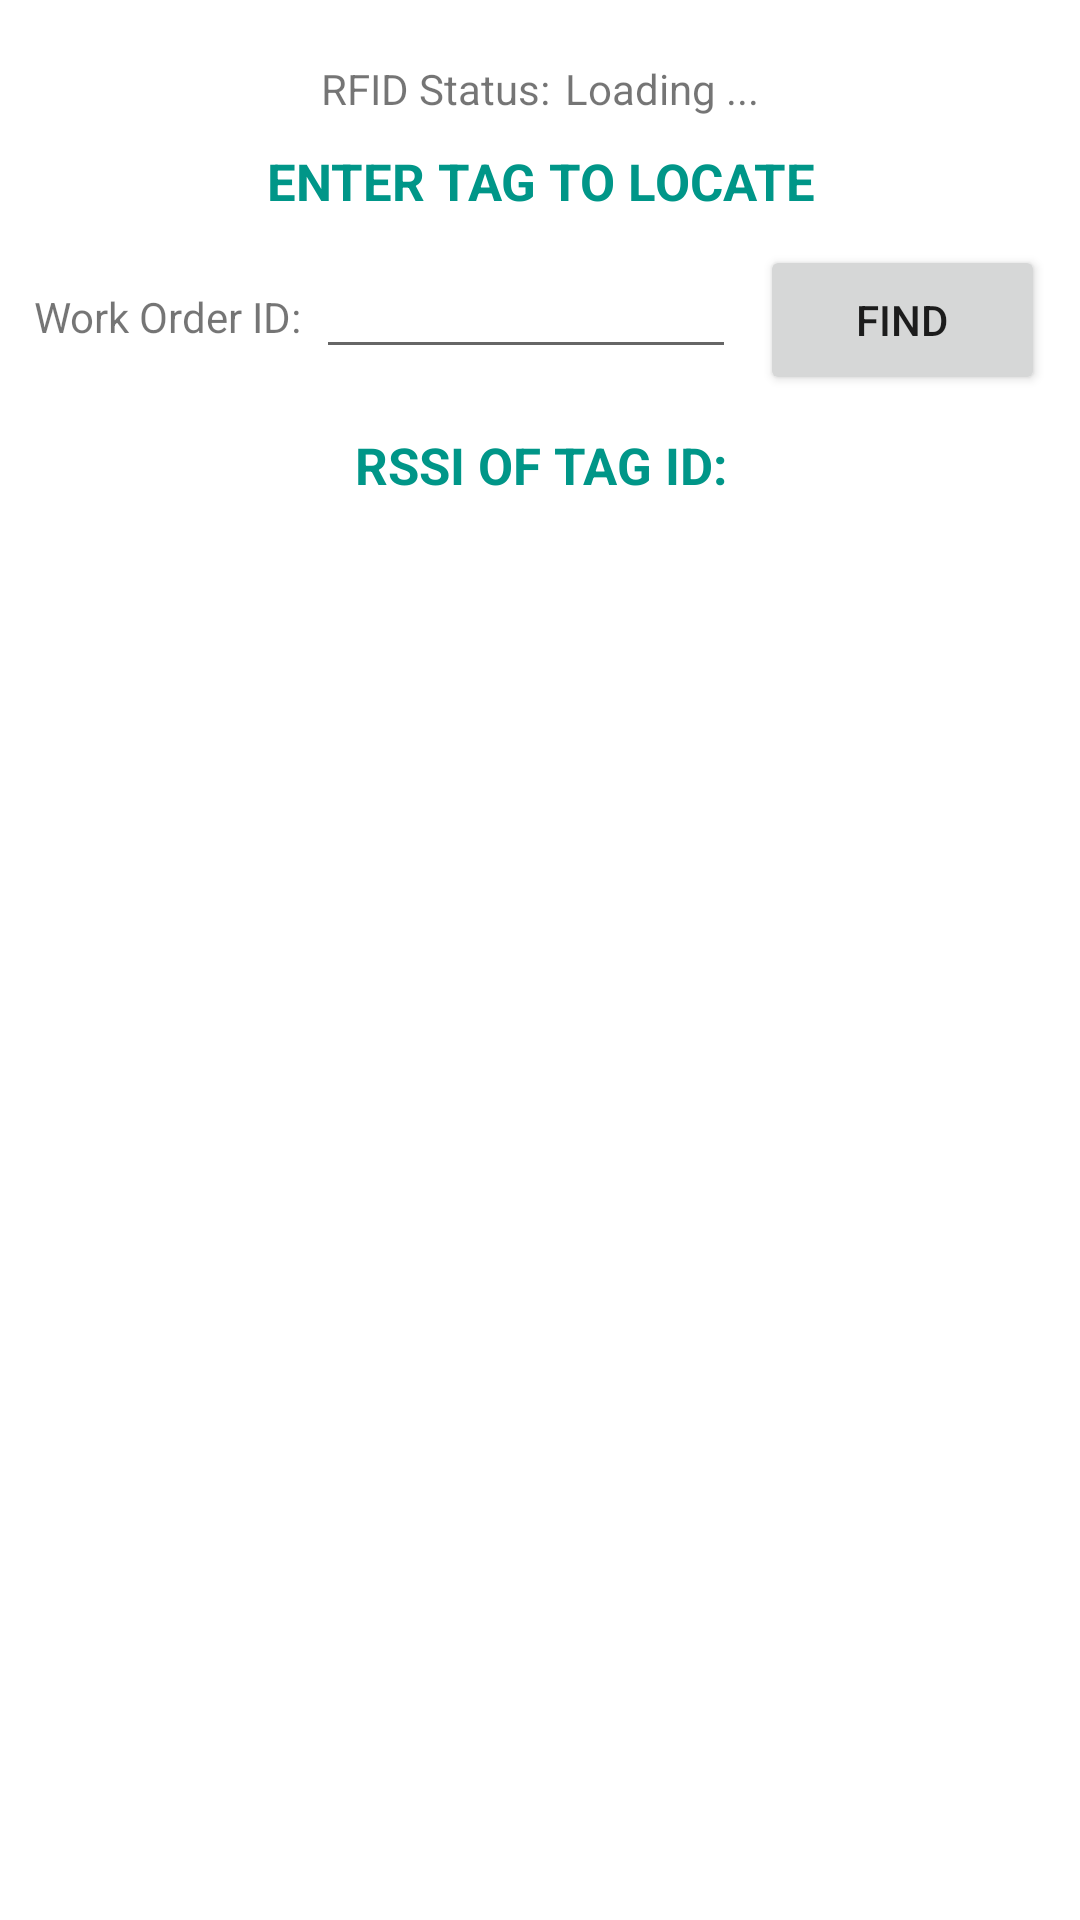

The Android layout XML behind this screen, and the referenced resources:
<!-- AndroidManifest.xml: application theme Theme.RFID -->
<!-- res/layout/activity_main.xml -->
<?xml version="1.0" encoding="utf-8"?>
<RelativeLayout xmlns:android="http://schemas.android.com/apk/res/android"
    xmlns:app="http://schemas.android.com/apk/res-auto"
    xmlns:tools="http://schemas.android.com/tools"
    android:layout_width="match_parent"
    android:layout_height="match_parent"
    android:layout_centerHorizontal="false"
    android:foregroundGravity="center_horizontal"
    android:gravity="center_horizontal"
    tools:context=".MainActivity">

    <LinearLayout
        android:layout_width="match_parent"
        android:layout_height="match_parent"
        android:layout_alignParentBottom="true"
        android:gravity="center_horizontal"
        android:orientation="vertical">

        <LinearLayout
            android:layout_width="wrap_content"
            android:layout_height="wrap_content"
            android:gravity="center|center_horizontal"
            android:orientation="horizontal"
            android:paddingTop="20dp">

            <TextView
                android:id="@+id/textView2"
                android:layout_width="wrap_content"
                android:layout_height="wrap_content"
                android:layout_gravity="center|center_horizontal|center_vertical"
                android:gravity="center|center_horizontal"
                android:text="RFID Status:"
                android:textAllCaps="false" />

            <TextView
                android:id="@+id/ReaderConnectionText"
                android:layout_width="0dp"
                android:layout_height="wrap_content"
                android:layout_weight="1"
                android:paddingLeft="5dp"
                android:text="Loading ..." />
        </LinearLayout>

        <TextView
            android:id="@+id/textView8"
            android:layout_width="match_parent"
            android:layout_height="wrap_content"
            android:layout_marginTop="10dp"
            android:gravity="center_horizontal"
            android:text="Enter Tag To Locate"
            android:textAllCaps="true"
            android:textColor="#009688"
            android:textSize="17sp"
            android:textStyle="bold" />

        <LinearLayout
            android:id="@+id/workOrderLayout"
            android:layout_width="wrap_content"
            android:layout_height="wrap_content"
            android:layout_marginTop="10dp"
            android:orientation="horizontal">

            <TextView
                android:id="@+id/textView"
                android:layout_width="match_parent"
                android:layout_height="wrap_content"
                android:layout_marginRight="5dp"
                android:paddingTop="10dp"
                android:text="Work Order ID:" />

            <EditText
                android:id="@+id/editTextWorkOrderID"
                android:layout_width="140dp"
                android:layout_height="wrap_content"
                android:layout_marginRight="8dp"
                android:layout_weight="1"
                android:ems="10"
                android:imeOptions="actionDone"
                android:inputType="number" />

            <Button
                android:id="@+id/submitButton"
                android:layout_width="95dp"
                android:layout_height="50dp"
                android:layout_gravity="center_vertical"
                android:layout_weight="1"
                android:gravity="center_horizontal|center_vertical"
                android:onClick="onFindWorkOrder"
                android:text="Find"
                app:layout_constraintTop_toBottomOf="@id/workOrderLayout" />

        </LinearLayout>

        
        
        
        
        
        

        
        
        
        
        
        

        <TextView
            android:id="@+id/textView6"
            android:layout_width="match_parent"
            android:layout_height="wrap_content"
            android:layout_marginTop="12dp"
            android:gravity="center_horizontal"
            android:text="RSSI of Tag ID:"
            android:textAllCaps="true"
            android:textColor="#009688"
            android:textSize="17sp"
            android:textStyle="bold" />

        <TextView
            android:id="@+id/tagID"
            android:layout_width="match_parent"
            android:layout_height="wrap_content"
            android:layout_marginTop="8dp"
            android:gravity="center_horizontal" />

        <TextView
            android:id="@+id/tagStatusMsg"
            android:layout_width="match_parent"
            android:layout_height="wrap_content"
            android:layout_marginTop="8dp"
            android:gravity="center|center_vertical"
            android:textSize="14sp" />

        <LinearLayout
            android:id="@+id/rssiLayout"
            android:layout_width="match_parent"
            android:layout_height="wrap_content"
            android:layout_gravity="center_horizontal"
            android:layout_marginTop="20dp"
            android:gravity="center_horizontal"
            android:orientation="horizontal"
            android:paddingTop="5dp">

            <TextView
                android:id="@+id/rssiValue"
                android:layout_width="match_parent"
                android:layout_height="wrap_content"
                android:layout_weight="1"
                android:gravity="center"
                android:textSize="40sp"
                android:textStyle="bold" />
        </LinearLayout>

        
        
        
        
        
        
        

        
        
        
        
        

        
        
        
        
        
        

        <LinearLayout
            android:id="@+id/imageViewLayout"
            android:layout_width="wrap_content"
            android:layout_height="wrap_content"
            android:layout_marginTop="10dp"
            android:layout_marginBottom="5dp"
            android:orientation="horizontal"></LinearLayout>






























    </LinearLayout>

</RelativeLayout>
<!-- resources referenced by this layout -->
<resources>
  <style name="Theme.RFID" parent="Theme.MaterialComponents.DayNight.DarkActionBar">
          
          <item name="colorPrimary">@color/purple_500</item>
          <item name="colorPrimaryVariant">@color/purple_700</item>
          <item name="colorOnPrimary">@color/white</item>
          
          <item name="colorSecondary">@color/teal_200</item>
          <item name="colorSecondaryVariant">@color/teal_700</item>
          <item name="colorOnSecondary">@color/black</item>
          
          <item name="android:statusBarColor">?attr/colorPrimaryVariant</item>
          
      </style>
  <!-- not gathered from this repository: default colours our renderer supplied (Android Studio template values) -->
  <color name="purple_500">#FF6200EE</color>
  <color name="purple_700">#FF3700B3</color>
  <color name="teal_200">#FF03DAC5</color>
  <color name="teal_700">#FF018786</color>
  <color name="black">#FF000000</color>
  <color name="white">#FFFFFFFF</color>
</resources>
